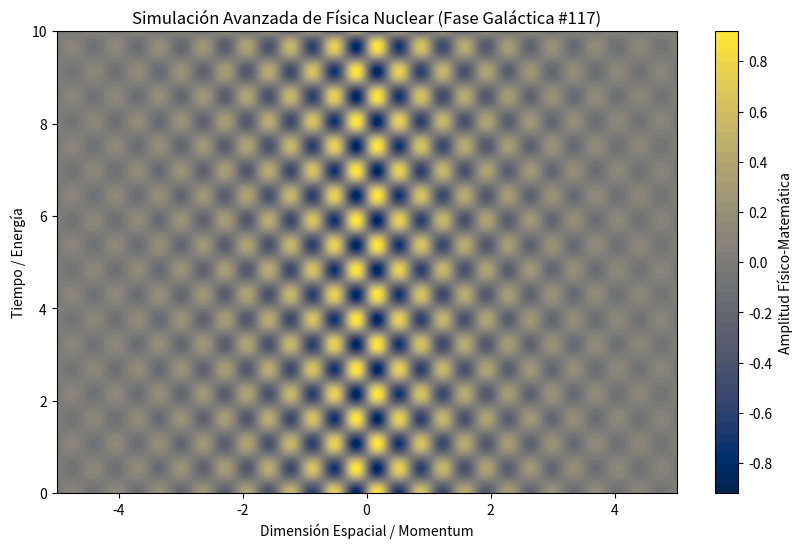

Recreate this plot in Python.
%matplotlib inline
# Simulación Galáctica: Física Nuclear - Variante 117
import numpy as np
import matplotlib.pyplot as plt

# Parámetros Físicos Aleatorios
param_1 = 8.907
param_2 = 5.854
param_3 = 0.514

t = np.linspace(0, 10, 500)
x = np.linspace(-5, 5, 500)
X, T = np.meshgrid(x, t)

# Ecuación Base (Avanzada)
Z = np.sin(X * param_1) * np.cos(T * param_2) * np.exp(-np.abs(X) * param_3)

plt.figure(figsize=(10, 6))
plt.contourf(X, T, Z, 50, cmap='cividis')
plt.colorbar(label='Amplitud Físico-Matemática')
plt.title(r'Simulación Avanzada de Física Nuclear (Fase Galáctica #117)')
plt.xlabel('Dimensión Espacial / Momentum')
plt.ylabel('Tiempo / Energía')
plt.show()
